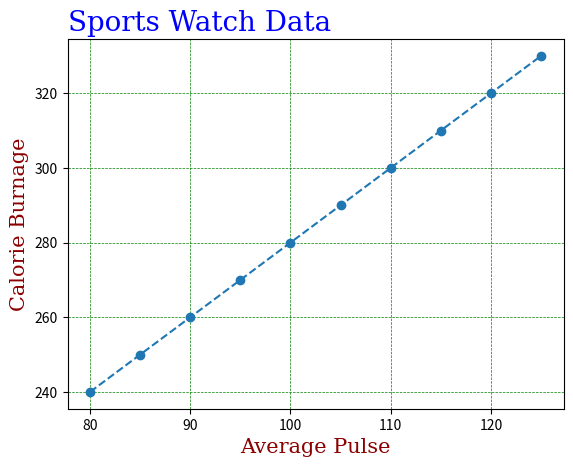

This figure's Python source:
import matplotlib

print("Matplotlib Version:",matplotlib.__version__)

import matplotlib.pyplot as plt
import numpy as np

'''
#Two point Joining
xpoints = np.array([0, 6])
ypoints = np.array([0, 250])

plt.plot(xpoints, ypoints, "o")
plt.show()

#Multipoint Joining
xpoints = np.array([1, 2, 3, 4])
ypoints = np.array([1, 2, 6, 8])

#plt.plot(xpoints, ypoints, marker="o-" , ms = 20) #ms = MarkerSize || mec = MerkerColor || mfc = MarkerFaceColor || c = color || lw = LineWidth
plt.plot(ypoints, 'o', ms = 5, mec = 'r', mfc = 'm', linestyle='dotted', c = '#4CAF50', lw = '10' ) 
plt.plot(xpoints, 'o', ms = 5, mec = 'r', mfc = 'm', linestyle='dotted', c = '#4CAF50', lw = '10' )

#"'or' => red || 'og' => green also available b=blue,c,m,y,k= black,w"
#"'o-' => solid line || 'o:' => doted line || 'o--' => dashed line || 'o-.' => dashed/dot                 line ||"
#marker can be 
"o" => Circlr       "*" => Star                 '.'	=> Point	
',' => Pixel	    'x' => X	                'X' => X (filled)	
'+'	=> Plus	        'P'	=> Plus (filled)	    's'	=> Square	
'D'	=> Diamond	    'd'	=> Diamond (thin)	    'p'	=>Pentagon	
'H'	=> Hexagon	    'h'	=> Hexagon	            'v'	=>Triangle Down	
'^'	=> Triangle Up	'<'	=> Triangle Left	    '>'	=> Triangle Right	
'1'	=> Tri Down	    '2'	=> Tri Up	            '3'	=> Tri Left	
'4'	=> Tri Right	'|'	=> Vline	            '_'	=> Hline

plt.show()
'''

#Multiple Lines
x = np.array([80, 85, 90, 95, 100, 105, 110, 115, 120, 125])
y = np.array([240, 250, 260, 270, 280, 290, 300, 310, 320, 330])

#Setting Font Properties for Title & label
font1 = {'family':'serif','color':'blue','size':20}
font2 = {'family':'serif','color':'darkred','size':15}

#Adding Title for plot
plt.title("Sports Watch Data", fontdict = font1, loc='left') # right / center

#Labeling X & Y axis
plt.xlabel("Average Pulse", fontdict = font2)
plt.ylabel("Calorie Burnage", fontdict = font2)


plt.plot(x, y, "o--")
#Ploting Grid
plt.grid(color = 'green', linestyle = '--', linewidth = 0.5)
#(axis = 'x') => brings only x axis grid 
plt.show()